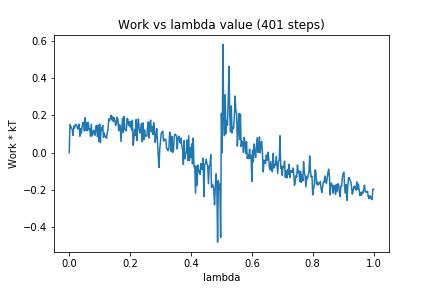

Source data for this figure (header and first rows):
0, 0.0
1, 0.1523
2, 0.1415
3, 0.1309
4, 0.1237
5, 0.09238
6, 0.143
7, 0.132
8, 0.1502
9, 0.1513
10, 0.1459
11, 0.1265
12, 0.1328
13, 0.1535
14, 0.08781
15, 0.1285
16, 0.1047
17, 0.1405
18, 0.1636
19, 0.1522
20, 0.116
21, 0.1883
22, 0.1192
23, 0.1605
24, 0.1172
25, 0.1626
26, 0.1256
27, 0.1278
28, 0.08817
29, 0.153
30, 0.08952
31, 0.09784
32, 0.1201
33, 0.1099
34, 0.09337
35, 0.1413
36, 0.1459
37, 0.08503
38, 0.1467
39, 0.06048
40, 0.1537
41, 0.05349
42, 0.1336
43, 0.1211
44, 0.1468
45, 0.08131
46, 0.1058
47, 0.08857
48, 0.08544
49, 0.07704
50, 0.1058
51, 0.1267
52, 0.1804
53, 0.1713
54, 0.1875
55, 0.2003
56, 0.1764
57, 0.1925
58, 0.1673
59, 0.1874
60, 0.1741
... 340 more rows
